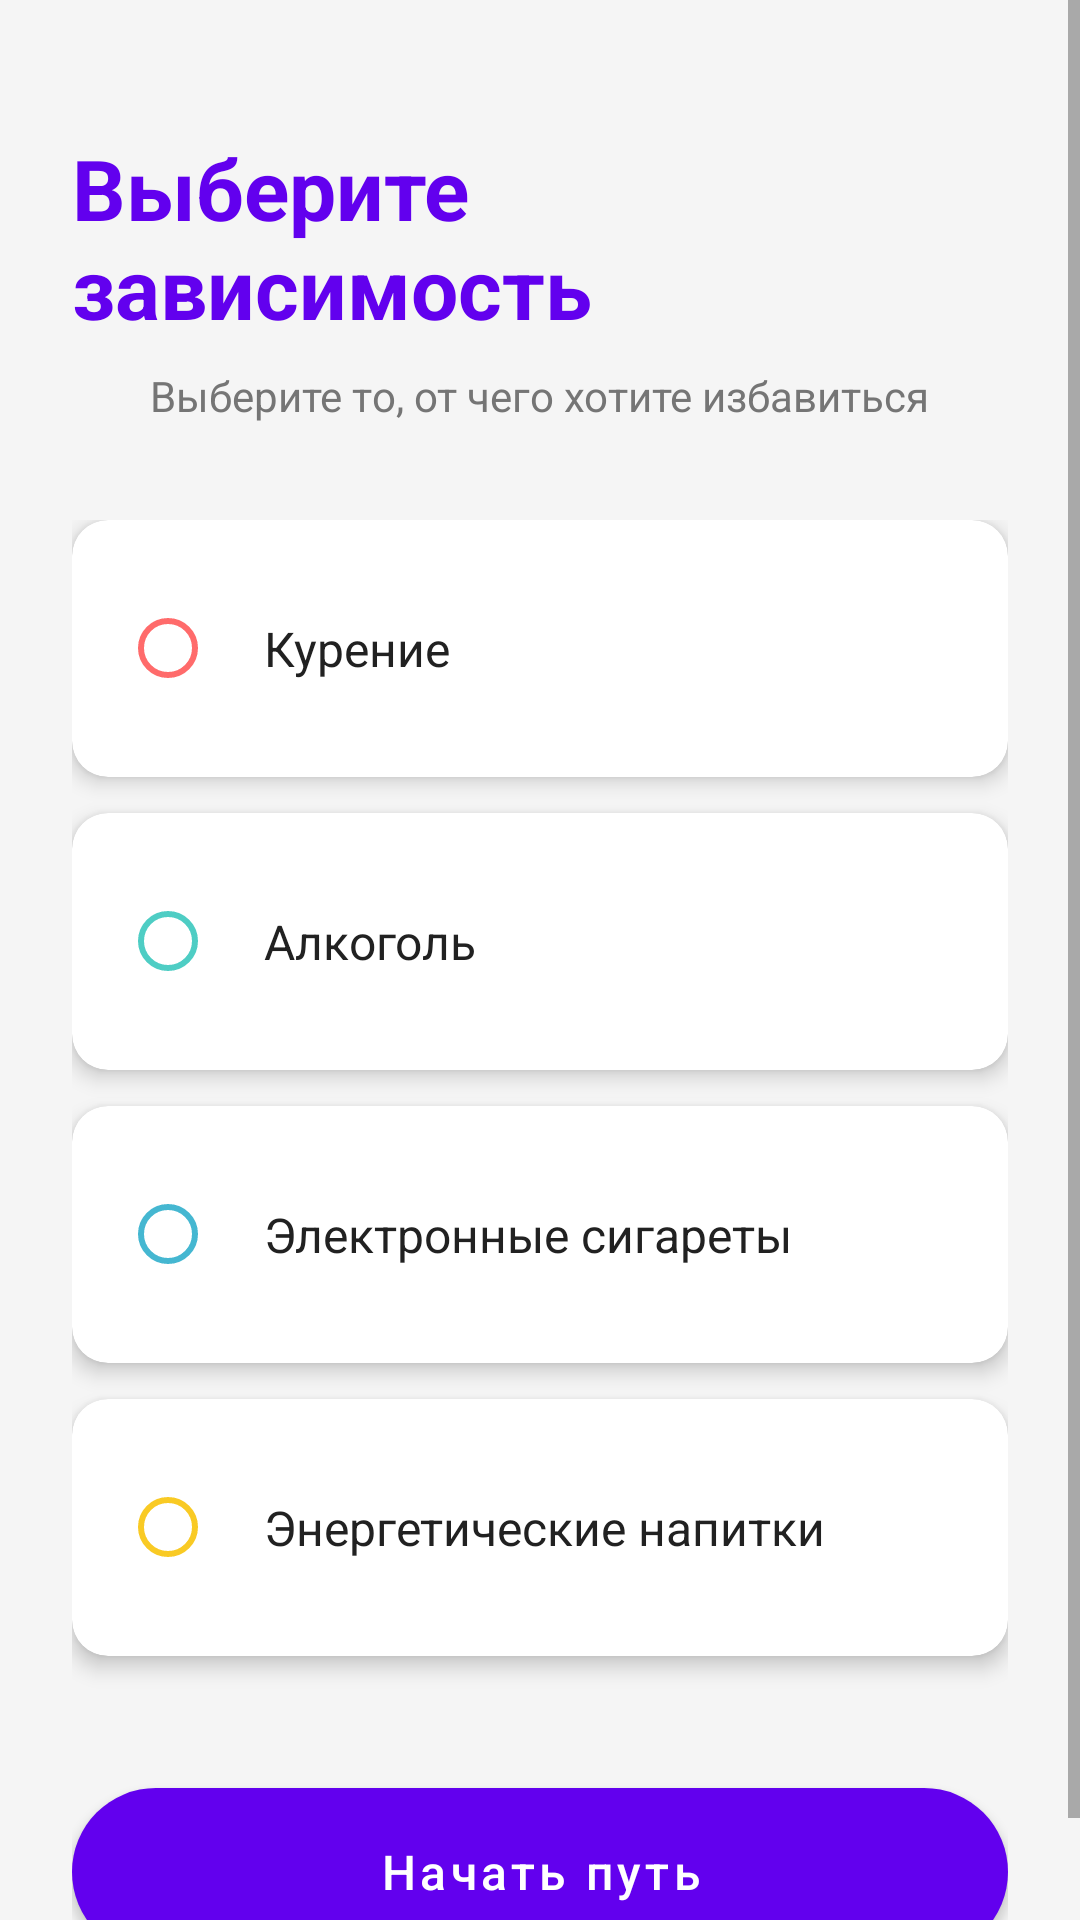

Write the Android layout XML for this screen, with the resource values it uses.
<!-- AndroidManifest.xml: application theme AppTheme -->
<!-- res/layout/activity_addiction_choice.xml -->
<?xml version="1.0" encoding="utf-8"?>
<ScrollView xmlns:android="http://schemas.android.com/apk/res/android"
    xmlns:app="http://schemas.android.com/apk/res-auto"
    android:layout_width="match_parent"
    android:layout_height="match_parent"
    android:fillViewport="true"
    android:background="@color/background">

    <LinearLayout
        android:layout_width="match_parent"
        android:layout_height="wrap_content"
        android:orientation="vertical"
        android:padding="24dp"
        android:gravity="center_horizontal">

        <TextView
            android:layout_width="wrap_content"
            android:layout_height="wrap_content"
            android:text="Выберите зависимость"
            android:textSize="28sp"
            android:textStyle="bold"
            android:textColor="@color/primary"
            android:layout_marginTop="20dp"
            android:layout_marginBottom="8dp"/>

        <TextView
            android:layout_width="wrap_content"
            android:layout_height="wrap_content"
            android:text="Выберите то, от чего хотите избавиться"
            android:textSize="14sp"
            android:textColor="@color/text_secondary"
            android:layout_marginBottom="32dp"/>

        <RadioGroup
            android:id="@+id/radioGroupAddiction"
            android:layout_width="match_parent"
            android:layout_height="wrap_content"
            android:layout_marginBottom="32dp">

            
            <androidx.cardview.widget.CardView
                android:id="@+id/cardSmoking"
                style="@style/CardViewStyle"
                android:layout_width="match_parent"
                android:layout_height="wrap_content"
                android:layout_marginBottom="12dp"
                app:cardBackgroundColor="@color/card_background">

                <RadioButton
                    android:id="@+id/rbSmoking"
                    android:layout_width="match_parent"
                    android:layout_height="wrap_content"
                    android:text="Курение"
                    android:textSize="16sp"
                    android:textColor="@color/text_primary"
                    android:padding="16dp"
                    android:buttonTint="@color/smoking"
                    android:checked="false" />

            </androidx.cardview.widget.CardView>

            
            <androidx.cardview.widget.CardView
                android:id="@+id/cardAlcohol"
                style="@style/CardViewStyle"
                android:layout_width="match_parent"
                android:layout_height="wrap_content"
                android:layout_marginBottom="12dp"
                app:cardBackgroundColor="@color/card_background">

                <RadioButton
                    android:id="@+id/rbAlcohol"
                    android:layout_width="match_parent"
                    android:layout_height="wrap_content"
                    android:text="Алкоголь"
                    android:textSize="16sp"
                    android:textColor="@color/text_primary"
                    android:padding="16dp"
                    android:buttonTint="@color/alcohol"
                    android:checked="false" />

            </androidx.cardview.widget.CardView>

            
            <androidx.cardview.widget.CardView
                android:id="@+id/cardVaping"
                style="@style/CardViewStyle"
                android:layout_width="match_parent"
                android:layout_height="wrap_content"
                android:layout_marginBottom="12dp"
                app:cardBackgroundColor="@color/card_background">

                <RadioButton
                    android:id="@+id/rbVaping"
                    android:layout_width="match_parent"
                    android:layout_height="wrap_content"
                    android:text="Электронные сигареты"
                    android:textSize="16sp"
                    android:textColor="@color/text_primary"
                    android:padding="16dp"
                    android:buttonTint="@color/vaping"
                    android:checked="false" />

            </androidx.cardview.widget.CardView>

            
            <androidx.cardview.widget.CardView
                android:id="@+id/cardEnergy"
                style="@style/CardViewStyle"
                android:layout_width="match_parent"
                android:layout_height="wrap_content"
                android:layout_marginBottom="12dp"
                app:cardBackgroundColor="@color/card_background">

                <RadioButton
                    android:id="@+id/rbEnergy"
                    android:layout_width="match_parent"
                    android:layout_height="wrap_content"
                    android:text="Энергетические напитки"
                    android:textSize="16sp"
                    android:textColor="@color/text_primary"
                    android:padding="16dp"
                    android:buttonTint="@color/energy"
                    android:checked="false" />

            </androidx.cardview.widget.CardView>

        </RadioGroup>

        <Button
            android:id="@+id/btnSave"
            style="@style/ButtonStyle"
            android:background="@drawable/button_gradient"
            android:text="Начать путь"
            android:textColor="@android:color/white" />

    </LinearLayout>

</ScrollView>
<!-- resources referenced by this layout -->
<resources>
  <color name="alcohol">#4ECDC4</color>
  <color name="background">#F5F5F5</color>
  <color name="card_background">#FFFFFF</color>
  <color name="energy">#F9CA24</color>
  <color name="primary">#6200EE</color>
  <color name="smoking">#FF6B6B</color>
  <color name="text_primary">#212121</color>
  <color name="text_secondary">#757575</color>
  <color name="vaping">#45B7D1</color>
  <!-- drawable button_gradient (drawable) -->
  <?xml version="1.0" encoding="utf-8"?>
  <selector xmlns:android="http://schemas.android.com/apk/res/android">
      <item android:state_pressed="true">
          <shape>
              <gradient
                  android:startColor="@color/primary_dark"
                  android:endColor="@color/primary"
                  android:angle="0" />
              <corners android:radius="28dp" />
          </shape>
      </item>
      <item>
          <shape>
              <gradient
                  android:startColor="@color/primary"
                  android:endColor="@color/primary_light"
                  android:angle="0" />
              <corners android:radius="28dp" />
          </shape>
      </item>
  </selector>
  <style name="ButtonStyle" parent="Widget.MaterialComponents.Button">
          <item name="android:layout_width">match_parent</item>
          <item name="android:layout_height">56dp</item>
          <item name="android:textSize">16sp</item>
          <item name="android:textAllCaps">false</item>
          <item name="android:fontFamily">sans-serif-medium</item>
          <item name="cornerRadius">28dp</item>
          <item name="android:textColor">@android:color/white</item>
      </style>
  <style name="CardViewStyle" parent="Widget.MaterialComponents.CardView">
          <item name="cardCornerRadius">12dp</item>
          <item name="cardElevation">4dp</item>
          <item name="cardBackgroundColor">@color/card_background</item>
          <item name="contentPadding">16dp</item>
      </style>
  <style name="AppTheme" parent="Theme.MaterialComponents.Light.NoActionBar">
          <item name="colorPrimary">@color/primary</item>
          <item name="colorPrimaryDark">@color/primary_dark</item>
          <item name="colorAccent">@color/accent</item>
          <item name="colorPrimaryVariant">@color/primary_dark</item>
          <item name="colorSecondary">@color/accent</item>
          <item name="colorSecondaryVariant">@color/accent</item>
          <item name="android:windowBackground">@color/background</item>
          <item name="android:statusBarColor">@color/primary_dark</item>
          <item name="android:windowLightStatusBar">false</item>
          <item name="materialButtonStyle">@style/ButtonStyle</item>
      </style>
  <color name="primary_dark">#3700B3</color>
  <color name="primary_light">#BB86FC</color>
  <color name="accent">#03DAC6</color>
</resources>
